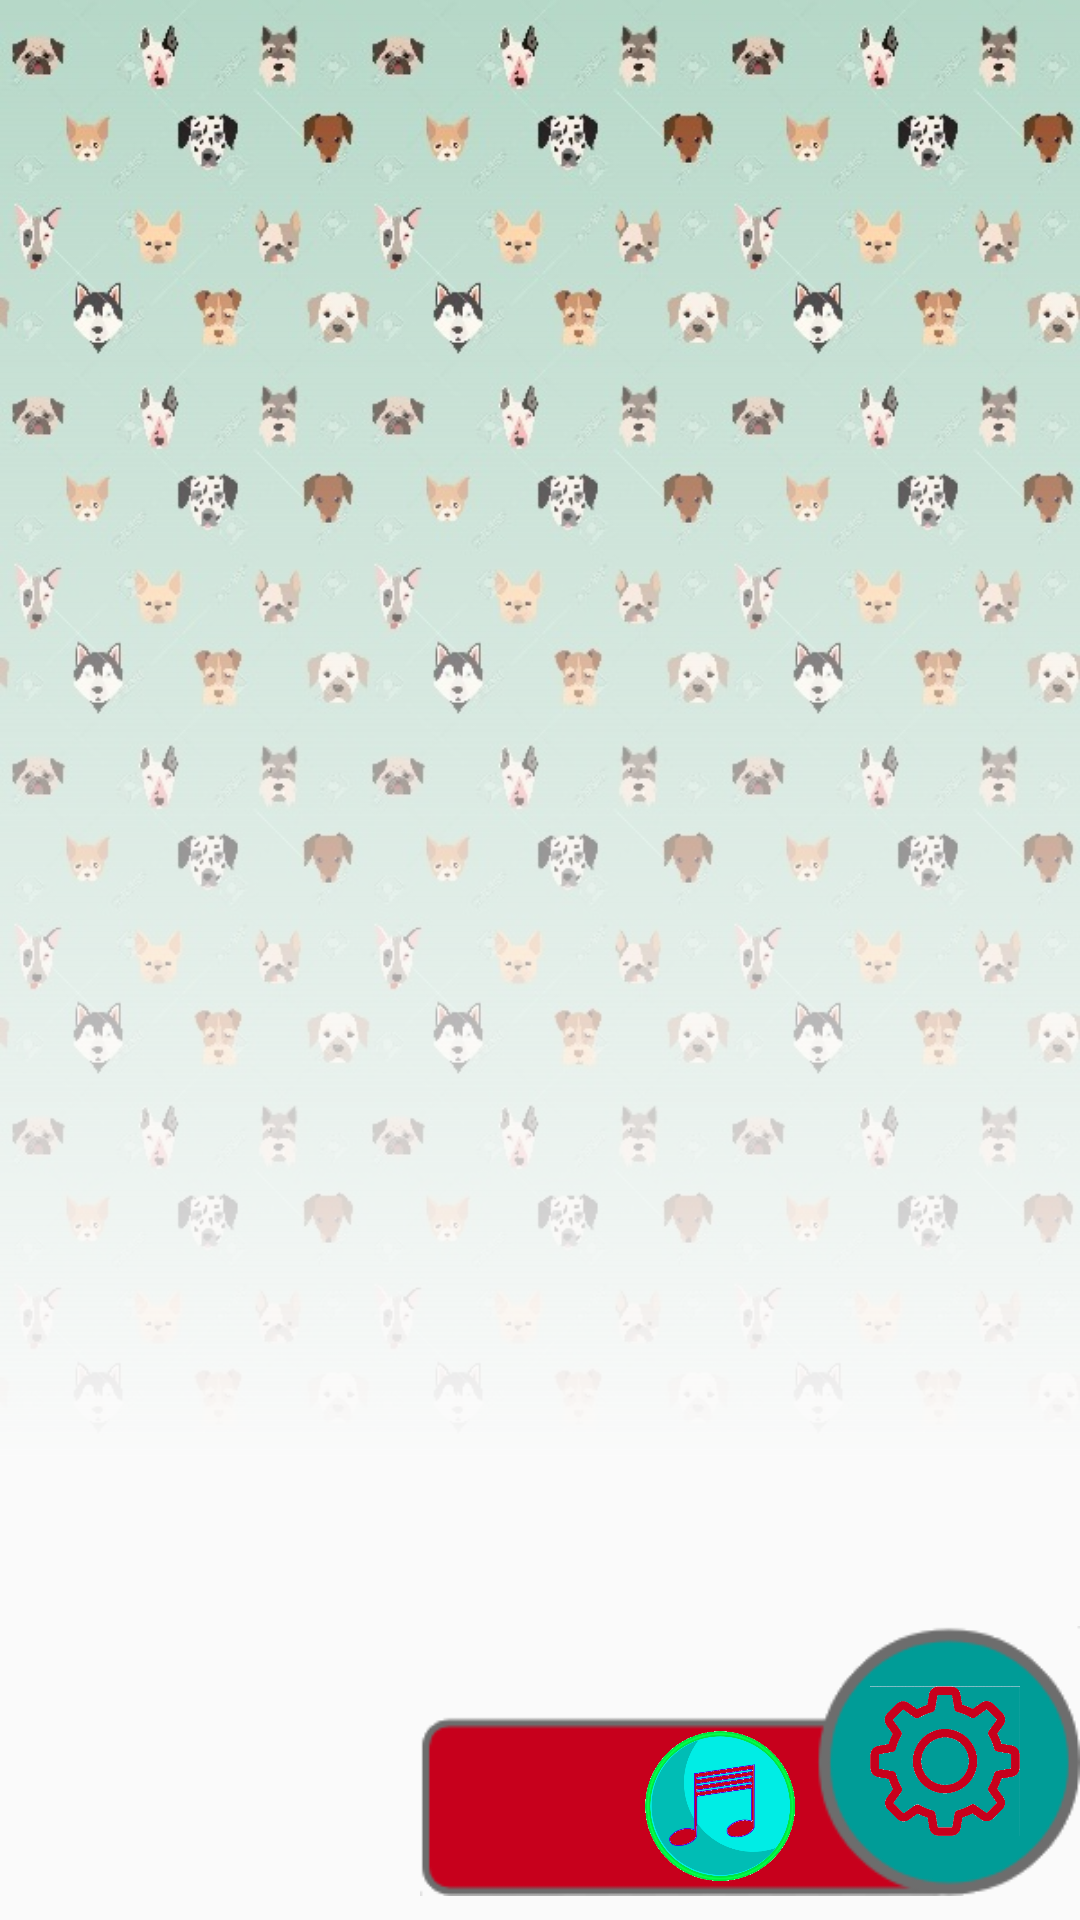

Reconstruct the res/layout file that produces this screen, plus the resources it refers to.
<!-- AndroidManifest.xml: application theme AppTheme -->
<!-- res/layout/activity_home.xml -->
<RelativeLayout xmlns:android="http://schemas.android.com/apk/res/android"
    xmlns:app="http://schemas.android.com/apk/res-auto"
    xmlns:tools="http://schemas.android.com/tools"
    android:id="@+id/activity_home_layout"
    android:layout_width="match_parent"
    android:layout_height="match_parent"
    android:background="@color/colorBackground"
    android:gravity="center"
    android:orientation="vertical">

    <ImageView
        android:id="@+id/back_ground_pattern"
        android:layout_width="match_parent"
        android:layout_height="match_parent"
        android:layout_marginBottom="150dp"
        android:adjustViewBounds="true"
        android:cropToPadding="false"
        android:scaleType="centerCrop"
        app:srcCompat="@drawable/pattern_3" />

    <ImageView
        android:id="@+id/gradient"
        android:layout_width="match_parent"
        android:layout_height="match_parent"
        android:layout_marginBottom="150dp"
        app:layout_constraintBottom_toBottomOf="parent"
        app:layout_constraintTop_toTopOf="parent"
        app:srcCompat="@drawable/white_gradient" />

    <ListView
        android:id="@+id/topicList"
        android:layout_width="match_parent"
        android:layout_height="wrap_content"
        android:layout_marginBottom="20dp"
        android:layout_marginLeft="30dp"
        android:layout_marginRight="30dp"
        android:layout_marginTop="10dp"
        android:background="@android:color/transparent"
        android:divider="@android:color/transparent"
        android:dividerHeight="20dp"
        android:overScrollMode="never"
        android:scrollbars="none"
        tools:layout_editor_absoluteX="30dp" />

    <android.support.constraint.ConstraintLayout
        android:id="@+id/setting_layout"
        android:layout_width="wrap_content"
        android:layout_height="90dp"
        android:layout_alignParentBottom="true"
        android:layout_alignParentEnd="true"
        android:layout_alignParentTop="false"
        android:layout_marginBottom="8dp"
        android:background="@drawable/setting_back_full">

        <ImageView
            android:id="@+id/setting"
            android:layout_width="50dp"
            android:layout_height="50dp"
            android:layout_margin="20dp"
            app:layout_constraintBottom_toBottomOf="parent"
            app:layout_constraintEnd_toEndOf="parent"
            app:layout_constraintTop_toTopOf="parent"
            app:srcCompat="@drawable/setting" />

        <ImageView
            android:id="@+id/about"
            android:layout_width="50dp"
            android:layout_height="50dp"
            android:layout_marginBottom="5dp"
            android:layout_marginStart="15dp"
            android:layout_marginTop="35dp"
            app:layout_constraintBottom_toBottomOf="parent"
            app:layout_constraintStart_toStartOf="parent"
            app:layout_constraintTop_toTopOf="parent"
            app:srcCompat="@drawable/faq" />

        <ImageView
            android:id="@+id/mute"
            android:layout_width="50dp"
            android:layout_height="50dp"
            android:layout_alignParentBottom="true"
            android:layout_alignParentStart="true"
            android:layout_marginBottom="5dp"
            android:layout_marginEnd="25dp"
            android:layout_marginStart="10dp"
            android:layout_marginTop="35dp"
            app:layout_constraintBottom_toBottomOf="parent"
            app:layout_constraintEnd_toStartOf="@+id/setting"
            app:layout_constraintStart_toEndOf="@+id/about"
            app:layout_constraintTop_toTopOf="parent"
            app:srcCompat="@drawable/music_on" />

    </android.support.constraint.ConstraintLayout>

</RelativeLayout>
<!-- resources referenced by this layout -->
<resources>
  <color name="colorBackground">#fafafa</color>
  <!-- drawable music_on: png bitmap (drawable, 53373 bytes) -->
  <!-- drawable pattern_3: jpg bitmap (drawable, 221244 bytes) -->
  <!-- drawable setting: png bitmap (drawable, 32282 bytes) -->
  <!-- drawable setting_back_full: png bitmap (drawable, 5358 bytes) -->
  <!-- drawable white_gradient (drawable) -->
  <?xml version="1.0" encoding="utf-8"?>
  <shape xmlns:android="http://schemas.android.com/apk/res/android">
      <gradient
          android:startColor="@color/transparent"
          android:endColor="@color/colorBackground"
          android:angle="270"
          android:type="linear"
          />
          
          
          
          
  </shape>
  <style name="AppTheme" parent="Theme.AppCompat.Light.NoActionBar">
          
          <item name="colorPrimary">@color/colorPrimary</item>
          <item name="colorPrimaryDark">@color/colorPrimaryDark</item>
          <item name="colorAccent">@color/colorAccent</item>
          <item name="android:windowFullscreen">true</item>
      </style>
  <color name="transparent">#00000000</color>
  <color name="colorPrimary">#3f51b5</color>
  <color name="colorPrimaryDark">#303F9F</color>
  <color name="colorAccent">#c7736a</color>
</resources>
